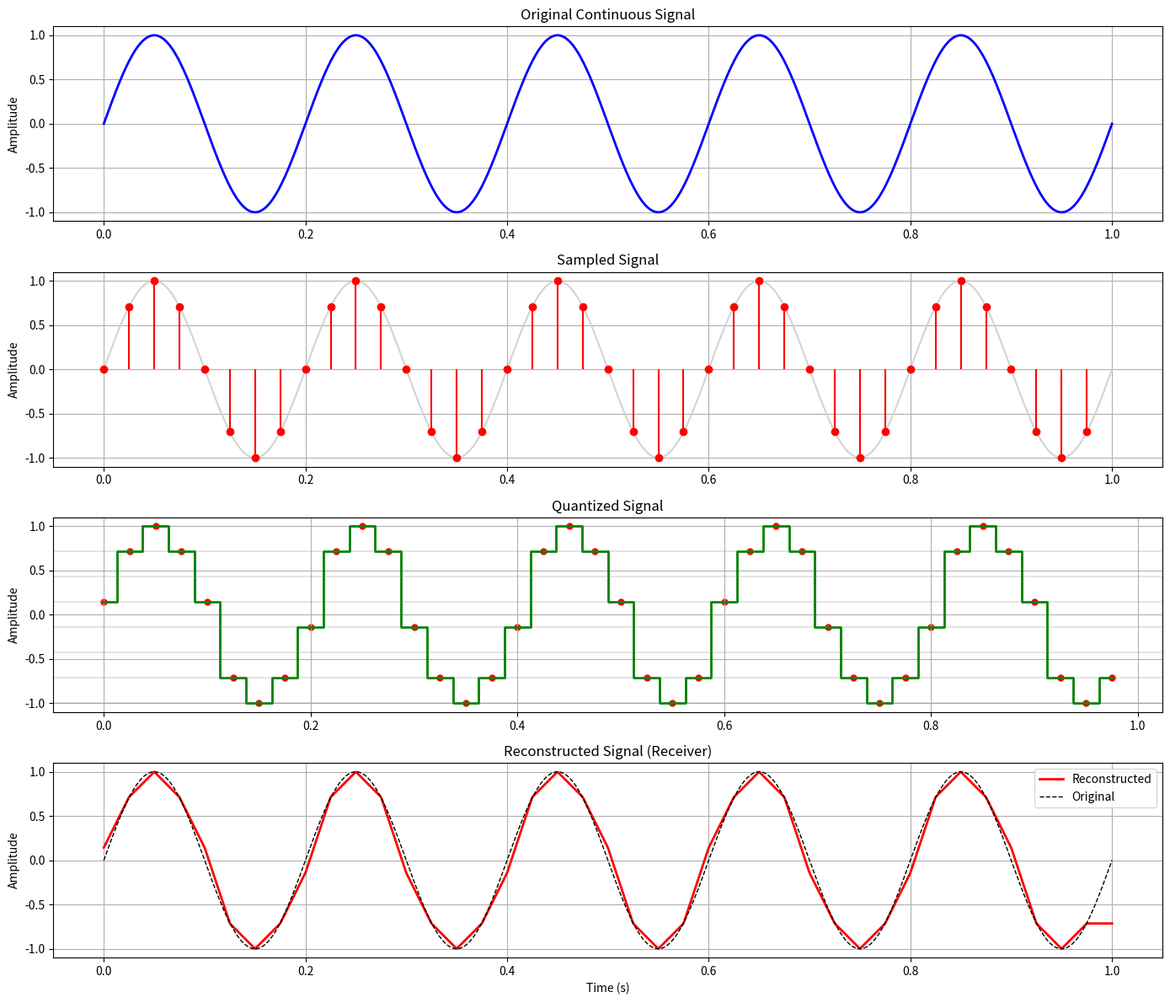

Recreate this plot in Python.
import numpy as np
import matplotlib.pyplot as plt

A = 1                       # Signal amplitude
fm = 5                      # Message signal frequency (Hz)
duration = 1                # Signal duration (s)

# Continuous-time samples (for smooth plotting)
fs_cont = 1000
t = np.linspace(0, duration, fs_cont)
x = A * np.sin(2 * np.pi * fm * t)

nyquist_rate = 2 * fm
fs = 40           # Sampling frequency (20 > 10)

# Sampled Signal
ts = np.arange(0, duration, 1 / fs)
xs = A * np.sin(2 * np.pi * fm * ts)

# Uniform Quantization
bits = 3
L = 2 ** bits

xmin = -A
xmax = A
step = (xmax - xmin) / (L - 1)
indices = np.round((xs - xmin) / step)
indices = np.clip(indices, 0, L - 1).astype(int)

quantized = xmin + indices * step

# PCM Encoding
binary_codes = [format(i, f'0{bits}b') for i in indices]

decoded = xmin + indices * step

reconstructed = np.interp(t, ts, decoded)

plt.figure(figsize=(14, 12))
plt.subplot(4, 1, 1)
plt.plot(t, x, 'b', linewidth=2)
plt.title("Original Continuous Signal")
plt.ylabel("Amplitude")
plt.grid(True)

plt.subplot(4, 1, 2)
plt.plot(t, x, color='lightgray')
plt.stem(ts, xs, linefmt='r-', markerfmt='ro', basefmt=' ')
plt.title("Sampled Signal")
plt.ylabel("Amplitude")
plt.grid(True)

plt.subplot(4, 1, 3)
plt.step(ts, quantized, where='mid', color='green', linewidth=2)
plt.scatter(ts, quantized, color='red', s=25)
for level in np.arange(xmin, xmax, step):
    plt.axhline(level, color='gray', linewidth=0.3)
plt.title("Quantized Signal")
plt.ylabel("Amplitude")
plt.grid(True)

# ----------------------------------------------------------
# 4. Decoded Signal
# ----------------------------------------------------------
# plt.subplot(5, 1, 4)
# plt.step(ts, decoded, where='mid', color='purple', linewidth=2)
# plt.scatter(ts, decoded, color='black', s=20)
# plt.title("Decoded Signal")
# plt.ylabel("Amplitude")
# plt.grid(True)

# ----------------------------------------------------------
# 5. Reconstructed Signal
# ----------------------------------------------------------
plt.subplot(4, 1, 4)
plt.plot(t, reconstructed, 'r', linewidth=2, label='Reconstructed')
plt.plot(t, x, '--k', linewidth=1, label='Original')
plt.title("Reconstructed Signal (Receiver)")
plt.xlabel("Time (s)")
plt.ylabel("Amplitude")
plt.legend()
plt.grid(True)
plt.tight_layout()
print("Sample Binary Codes (First 10):", binary_codes[:10])
plt.show()
